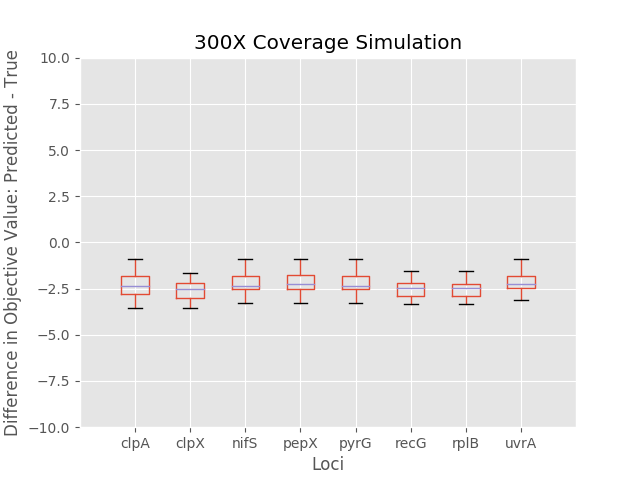

Data behind this chart, as committed beside it:
	0	1	2	3	4	5	6	7
0	-3.101	-2.816	-2.816	-2.816	-2.816	-2.684	-2.684	-2.684
1	-2.017	-2.533	-2.533	-2.533	-2.533	-2.467	-2.467	-2.467
2	-1.8	-3.266	-1.8	-1.8	-1.8	-3.134	-3.134	-1.8
3	-3.068	-2.366	-2.366	-2.366	-2.366	-2.234	-2.234	-2.234
4	-2.434	-2.983	-2.083	-2.083	-2.083	-2.917	-2.917	-2.017
5	-3.068	-2.366	-2.366	-2.366	-2.366	-2.234	-2.234	-2.651
6	-2.917	-3.549	-2.983	-2.983	-2.983	-3.351	-3.351	-2.917
7	-2.717	-2.366	-2.366	-2.366	-2.366	-2.234	-2.234	-2.234
8	-3.101	-2.816	-2.816	-2.816	-2.816	-2.684	-2.684	-2.684
9	-2.884	-2.983	-2.533	-2.533	-2.533	-2.917	-2.917	-2.467
10	-0.9	-2.9	-0.9	-0.9	-0.9	-2.817	-2.7	-0.9
11	-1.633	-2.083	-1.633	-1.633	-1.633	-2.017	-2.017	-1.567
12	-2.25	-3.266	-2.25	-2.25	-2.25	-3.134	-3.134	-2.25
13	-2.651	-2.366	-2.366	-2.366	-2.366	-2.234	-2.234	-2.234
14	-2.884	-2.983	-2.533	-2.533	-2.533	-2.917	-2.917	-2.467
15	-2.467	-2.533	-2.533	-2.533	-2.533	-2.467	-2.467	-2.467
16	-1.8	-2.083	-1.8	-1.8	-1.8	-2.017	-2.017	-1.8
17	-2.25	-2.25	-2.25	-2.25	-2.25	-2.25	-2.25	-2.25
18	-2.25	-2.983	-2.25	-2.25	-2.25	-2.917	-2.917	-2.25
19	-2.434	-3.266	-2.533	-2.533	-2.533	-3.134	-2.234	-2.467
20	-3.134	-2.25	-1.35	-1.35	-1.35	-2.25	-3.134	-1.35
21	-2.651	-2.816	-2.533	-2.533	-2.533	-2.684	-2.234	-2.467
22	-2.083	-1.8	-1.8	-1.8	-1.8	-1.8	-2.684	-1.8
23	-1.8	-2.083	-1.633	-1.633	-1.633	-2.017	-1.8	-1.567
24	-1.633	-2.983	-2.083	-2.083	-2.083	-2.917	-2.017	-2.017
25	-2.434	-2.816	-2.816	-2.816	-2.816	-2.684	-2.917	-2.684
26	-2.75	-1.633	-1.633	-1.633	-1.633	-1.567	-2.684	-1.567
27	-1.633	-2.366	-2.366	-2.366	-2.366	-2.234	-1.567	-2.234
28	-3.068	-3.266	-2.25	-2.25	-2.25	-3.134	-2.234	-2.25
29	-2.25	-2.816	-2.533	-2.533	-2.533	-2.684	-3.134	-2.533
30	-2.467	-2.083	-2.083	-2.083	-2.083	-2.017	-2.684	-2.017
31	-2.083	-1.633	-2.533	-1.633	-2.533	-1.567	-2.017	-2.467
32	-1.633	-2.083	-2.083	-1.633	-2.083	-2.017	-1.567	-2.017
33	-1.984	-3.549	-2.366	-3.266	-2.366	-3.351	-2.017	-2.234
34	-3.551	-2.7	-2.366	-1.8	-2.366	-2.7	-3.351	-2.234
35	-1.8	-2.25	-1.8	-1.8	-1.8	-2.25	-2.7	-1.8
36	-1.8	-2.533	-1.35	-1.633	-1.35	-2.467	-2.25	-1.35
37	-1.567	-2.083	-3.266	-1.633	-3.266	-2.017	-2.467	-3.134
38	-1.984	-2.366	-1.8	-2.366	-1.8	-2.234	-2.017	-1.8
39	-2.717	-2.083	-2.533	-1.633	-2.533	-2.017	-2.234	-2.467
